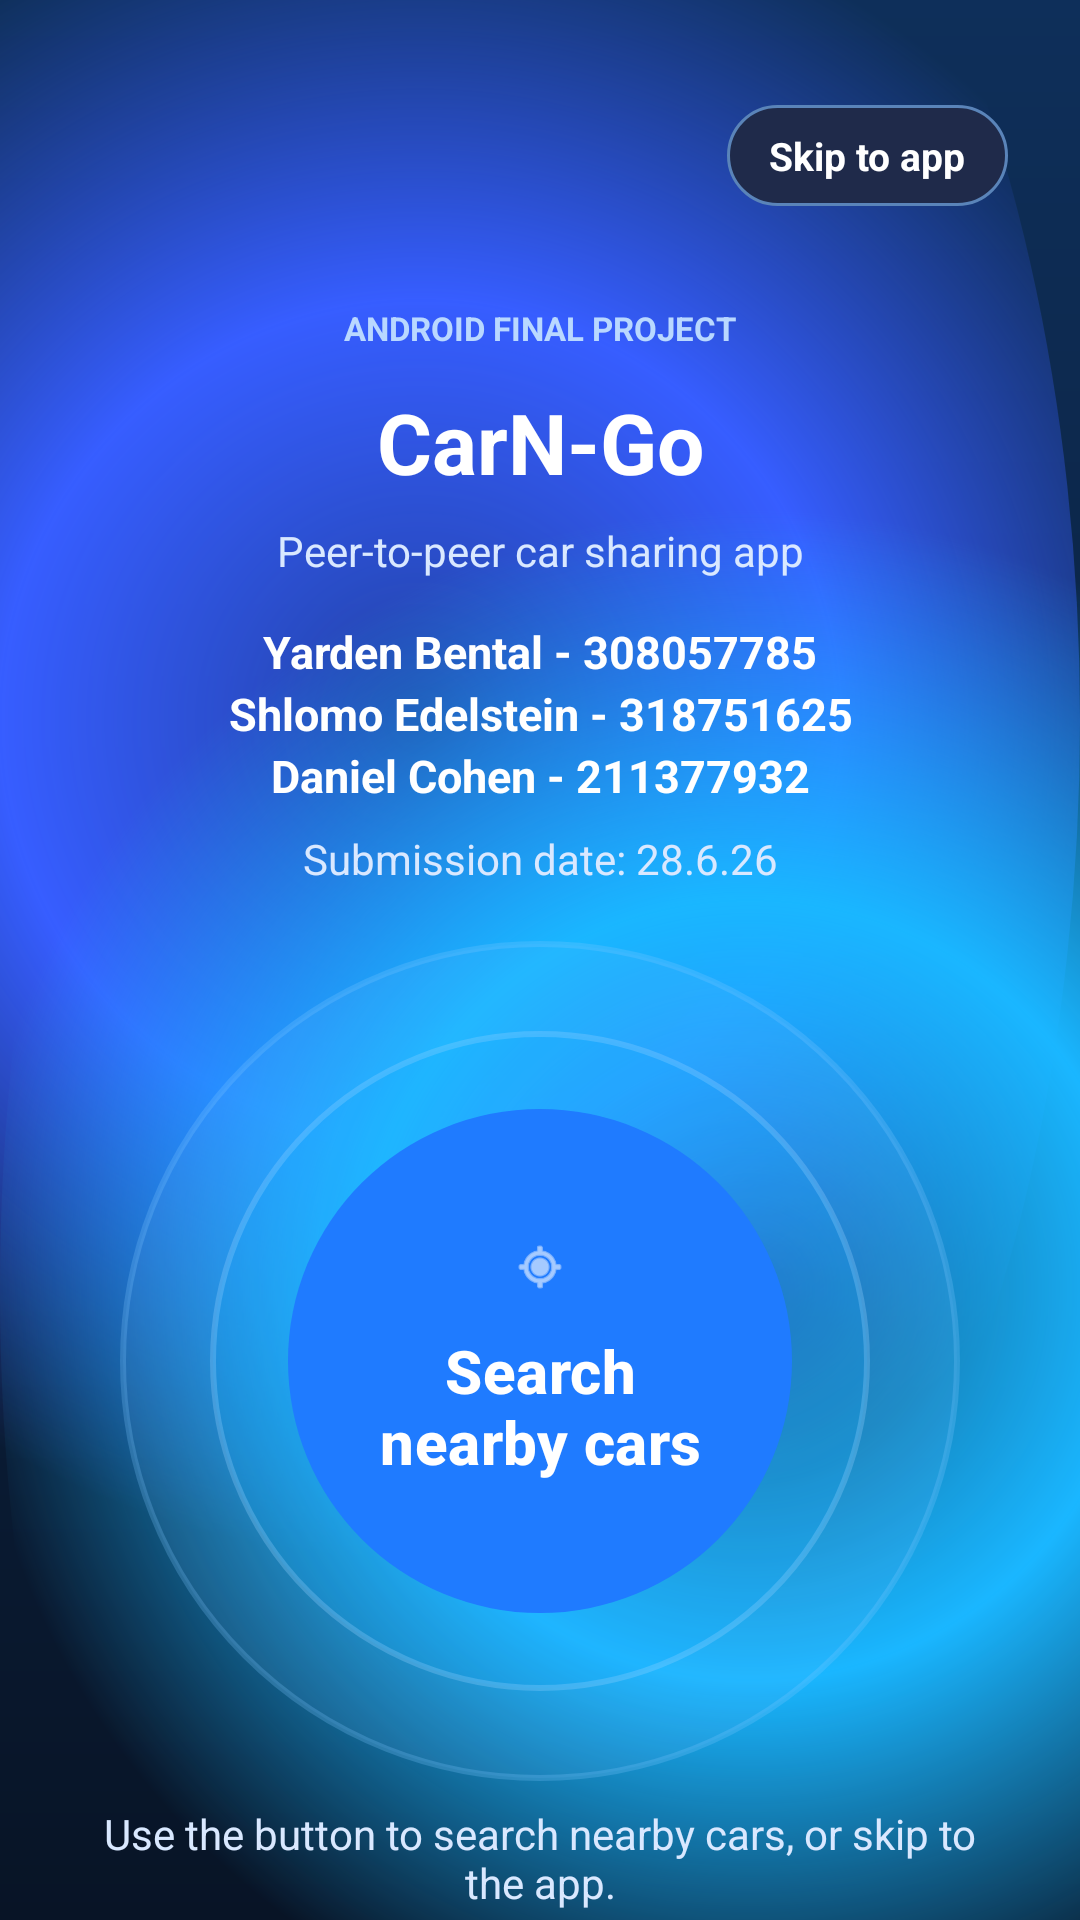

Layout XML and referenced resources for this Android screen:
<!-- AndroidManifest.xml: application theme Theme.CarNGo -->
<!-- res/layout/fragment_splash.xml -->
<?xml version="1.0" encoding="utf-8"?>
<androidx.core.widget.NestedScrollView xmlns:android="http://schemas.android.com/apk/res/android"
    xmlns:app="http://schemas.android.com/apk/res-auto"
    android:layout_width="match_parent"
    android:layout_height="match_parent"
    android:background="@drawable/bg_splash_screen"
    android:fillViewport="true">

    <LinearLayout
        android:id="@+id/layoutSplashContent"
        android:layout_width="match_parent"
        android:layout_height="wrap_content"
        android:gravity="center_horizontal"
        android:orientation="vertical"
        android:paddingHorizontal="24dp"
        android:paddingTop="20dp"
        android:paddingBottom="24dp">

        <LinearLayout
            android:layout_width="match_parent"
            android:layout_height="wrap_content"
            android:gravity="center_vertical"
            android:orientation="horizontal">

            <ImageView
                android:id="@+id/ivSplashLogo"
                android:layout_width="64dp"
                android:layout_height="64dp"
                android:contentDescription="@string/app_name"
                android:src="@drawable/app_logo" />

            <View
                android:layout_width="0dp"
                android:layout_height="0dp"
                android:layout_weight="1" />

            <TextView
                android:id="@+id/btnSkipSplash"
                android:layout_width="wrap_content"
                android:layout_height="wrap_content"
                android:background="@drawable/bg_splash_skip"
                android:paddingHorizontal="14dp"
                android:paddingVertical="8dp"
                android:text="@string/splash_skip"
                android:textColor="@color/white"
                android:textSize="13sp"
                android:textStyle="bold" />
        </LinearLayout>

        <TextView
            android:id="@+id/tvSplashBadge"
            android:layout_width="wrap_content"
            android:layout_height="wrap_content"
            android:layout_marginTop="18dp"
            android:text="@string/splash_badge"
            android:textAllCaps="true"
            android:textColor="#B9D8FF"
            android:textSize="11sp"
            android:textStyle="bold" />

        <TextView
            android:id="@+id/tvSplashTitle"
            android:layout_width="match_parent"
            android:layout_height="wrap_content"
            android:layout_marginTop="12dp"
            android:gravity="center"
            android:text="@string/splash_title"
            android:textColor="@color/white"
            android:textSize="28sp"
            android:textStyle="bold" />

        <TextView
            android:id="@+id/tvSplashSubtitle"
            android:layout_width="match_parent"
            android:layout_height="wrap_content"
            android:layout_marginTop="8dp"
            android:gravity="center"
            android:text="@string/splash_subtitle"
            android:textColor="#D9E8FF"
            android:textSize="14sp" />

        <TextView
            android:id="@+id/tvSplashTeam"
            android:layout_width="match_parent"
            android:layout_height="wrap_content"
            android:layout_marginTop="14dp"
            android:gravity="center"
            android:lineSpacingExtra="3dp"
            android:text="@string/splash_team_details"
            android:textColor="@color/white"
            android:textSize="15sp"
            android:textStyle="bold" />

        <TextView
            android:id="@+id/tvSplashSubmission"
            android:layout_width="match_parent"
            android:layout_height="wrap_content"
            android:layout_marginTop="8dp"
            android:gravity="center"
            android:text="@string/submission_date"
            android:textColor="#D9E8FF"
            android:textSize="14sp" />

        <FrameLayout
            android:id="@+id/layoutSplashCircle"
            android:layout_width="280dp"
            android:layout_height="280dp"
            android:layout_marginTop="18dp"
            android:foregroundGravity="center">

            <View
                android:id="@+id/viewPulseOuter"
                android:layout_width="280dp"
                android:layout_height="280dp"
                android:layout_gravity="center"
                android:background="@drawable/bg_splash_wave_outer" />

            <View
                android:id="@+id/viewPulseInner"
                android:layout_width="220dp"
                android:layout_height="220dp"
                android:layout_gravity="center"
                android:background="@drawable/bg_splash_wave_inner" />

            <com.google.android.material.button.MaterialButton
                android:id="@+id/btnSearchNearby"
                android:layout_width="168dp"
                android:layout_height="168dp"
                android:layout_gravity="center"
                android:insetTop="0dp"
                android:insetBottom="0dp"
                android:text="@string/splash_search_button"
                android:textAlignment="center"
                android:textColor="@color/white"
                android:textSize="20sp"
                android:textStyle="bold"
                app:backgroundTint="#1F7BFF"
                app:icon="@android:drawable/ic_menu_mylocation"
                app:iconGravity="textTop"
                app:iconPadding="12dp"
                app:iconTint="@color/white"
                app:rippleColor="#66FFFFFF"
                app:shapeAppearanceOverlay="@style/ShapeAppearance.Material3.Corner.Full" />
        </FrameLayout>

        <TextView
            android:id="@+id/tvSplashStatus"
            android:layout_width="match_parent"
            android:layout_height="wrap_content"
            android:layout_marginTop="8dp"
            android:gravity="center"
            android:text="@string/splash_status_idle"
            android:textColor="#D9E8FF"
            android:textSize="14sp" />

        <LinearLayout
            android:id="@+id/layoutSplashResults"
            android:layout_width="match_parent"
            android:layout_height="wrap_content"
            android:layout_marginTop="14dp"
            android:background="@drawable/bg_splash_results_panel"
            android:orientation="vertical"
            android:padding="10dp"
            android:visibility="gone">

            <TextView
                android:id="@+id/tvSplashResultsTitle"
                android:layout_width="match_parent"
                android:layout_height="wrap_content"
                android:text="@string/splash_results_title"
                android:textColor="@color/white"
                android:textSize="18sp"
                android:textStyle="bold" />

            <TextView
                android:id="@+id/tvSplashResultsSubtitle"
                android:layout_width="match_parent"
                android:layout_height="wrap_content"
                android:layout_marginTop="4dp"
                android:text="@string/splash_results_subtitle"
                android:textColor="#D9E8FF"
                android:textSize="13sp" />

            <ListView
                android:id="@+id/rvSplashCars"
                android:layout_width="match_parent"
                android:layout_height="162dp"
                android:layout_marginTop="8dp"
                android:clipToPadding="false"
                android:divider="@android:color/transparent"
                android:dividerHeight="5dp"
                android:scrollbars="none" />
        </LinearLayout>
    </LinearLayout>
</androidx.core.widget.NestedScrollView>
<!-- resources referenced by this layout -->
<resources>
  <color name="white">#FFFFFFFF</color>
  <!-- drawable bg_splash_results_panel (drawable) -->
  <?xml version="1.0" encoding="utf-8"?>
  <shape xmlns:android="http://schemas.android.com/apk/res/android"
      android:shape="rectangle">
      <solid android:color="#24102C52" />
      <corners android:radius="28dp" />
      <stroke
          android:width="1dp"
          android:color="#3E86BAFF" />
  </shape>
  <!-- drawable bg_splash_skip (drawable) -->
  <?xml version="1.0" encoding="utf-8"?>
  <shape xmlns:android="http://schemas.android.com/apk/res/android"
      android:shape="rectangle">
      <solid android:color="#1F2A4A" />
      <corners android:radius="18dp" />
      <stroke
          android:width="1dp"
          android:color="#5A84B9" />
  </shape>
  <!-- drawable bg_splash_wave_inner (drawable) -->
  <?xml version="1.0" encoding="utf-8"?>
  <shape xmlns:android="http://schemas.android.com/apk/res/android"
      android:shape="oval">
      <solid android:color="#2A0CA7FF" />
      <stroke
          android:width="2dp"
          android:color="#4D95D2FF" />
  </shape>
  <!-- drawable bg_splash_wave_outer (drawable) -->
  <?xml version="1.0" encoding="utf-8"?>
  <shape xmlns:android="http://schemas.android.com/apk/res/android"
      android:shape="oval">
      <solid android:color="#1A76B8FF" />
      <stroke
          android:width="2dp"
          android:color="#407FC8FF" />
  </shape>
  <string name="app_name">CarN-Go</string>
  <string name="splash_badge">Android final project</string>
  <string name="splash_results_subtitle">These are the strongest matches based on your current location and search radius.</string>
  <string name="splash_results_title">Top 3 closest right now</string>
  <string name="splash_search_button">Search nearby cars</string>
  <string name="splash_skip">Skip to app</string>
  <string name="splash_status_idle">Use the button to search nearby cars, or skip to the app.</string>
  <string name="splash_subtitle">Peer-to-peer car sharing app</string>
  <string name="splash_team_details">Yarden Bental - 308057785\nShlomo Edelstein - 318751625\nDaniel Cohen - 211377932</string>
  <string name="splash_title">CarN-Go</string>
  <string name="submission_date">Submission date: 28.6.26</string>
  <style name="Theme.CarNGo" parent="Base.Theme.CarNGo">
          <item name="windowActionBar">false</item>
          <item name="windowNoTitle">true</item>
      </style>
  <color name="primary">#0061a4</color>
  <color name="on_primary">#ffffff</color>
  <color name="primary_container">#d1e4ff</color>
  <color name="on_primary_container">#001d36</color>
  <color name="secondary">#416084</color>
  <color name="on_secondary">#ffffff</color>
  <color name="secondary_container">#d1e4ff</color>
  <color name="on_secondary_container">#001d36</color>
  <color name="surface">#f8f9fa</color>
  <color name="on_surface">#191c1d</color>
  <color name="surface_variant">#e1e3e4</color>
  <color name="on_surface_variant">#404752</color>
  <color name="outline">#707883</color>
  <color name="error">#ba1a1a</color>
  <color name="on_error">#ffffff</color>
  <color name="background">#f8f9fa</color>
</resources>
